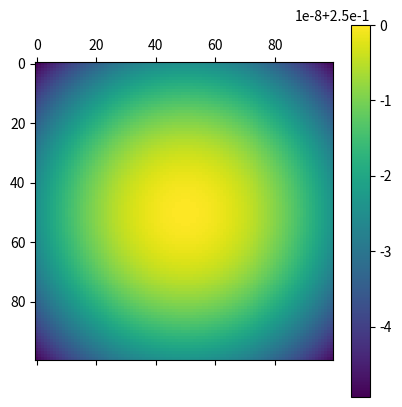

Here is the Python script that generated this plot:
import math
import numpy as np
import matplotlib.pyplot as plt


def main():
    # wavelength in nanometers
    side = 100
    intensity_map = np.zeros((side, side))
    wavelength = 500
    k = (2 * math.pi) / wavelength
    for x in range(side):
        for y in range(side):
            r = math.sqrt((x - side / 2)**2 + (y - side / 2)**2)
            r = r / 1000
            if r == 0:
                # limiting case in bessel function
                intensity = 1 / 4
            else:
                intensity = ((bessel(1, k * r)) / (k * r))**2
            intensity_map[y, x] = intensity
        print(x)
    plt.matshow(intensity_map)
    plt.colorbar()
    plt.show()


def plot_bessel_functions(n):
    """plot the first n bessel functions
    https://en.wikipedia.org/wiki/Bessel_function

    Args:
        n (int): The number of bessel functions to plot
    """
    legend_list = []
    for m in range(n):
        x_array = np.arange(0, 20, 0.1)
        y_array = []
        for x in x_array:
            y_array.append(bessel(m, x))
        plt.plot(x_array, y_array)
        legend_list.append(f'I({m})')
    plt.legend(legend_list)
    plt.title("Bessel functions")
    plt.xlabel('x')
    plt.ylabel('I(x)')
    plt.show()


def bessel(m, x):
    """Calculates the bessel function for m and x

    Args:
        m (int): the m parameter of the bessel function
        x (int): the x parameter of the bessel function

    Returns:
        int: The value of the integral, i.e. the bessel function at x
    """
    f = lambda theta: (1 / math.pi) * math.cos(m * theta - x * math.sin(theta))
    I = integrate_with_simpsons_rule(f, 0, math.pi, 1000)
    return I


def integrate_with_simpsons_rule(function, lower_limit, upper_limit,
                                 iterations):
    """Numerically integrates the function with the relevant limits using the
       Simpsons rule.

    Args:
        function (function): The function to be integrated over
        lower_limit (float): The lower limit of integration
        upper_limit (float): The upper limit of integration
        iterations (int): The number of iterations for numerical computation,
                          the higher the number, more accurate the results.


    Returns:
        float: The value of the evaluated integral
    """
    h = (upper_limit - lower_limit) / iterations
    term_1 = (1 / 3) * h * (function(lower_limit) + function(upper_limit))
    term_2 = 0
    for k in range(1, iterations, 2):
        term_2 += 4 * function(lower_limit + k * h)
    term_3 = 0
    for k in range(2, iterations, 2):
        term_3 += 2 * function(lower_limit + k * h)
    I = term_1 + h / 3 * (term_2 + term_3)
    return I


if __name__ == "__main__":
    main()
